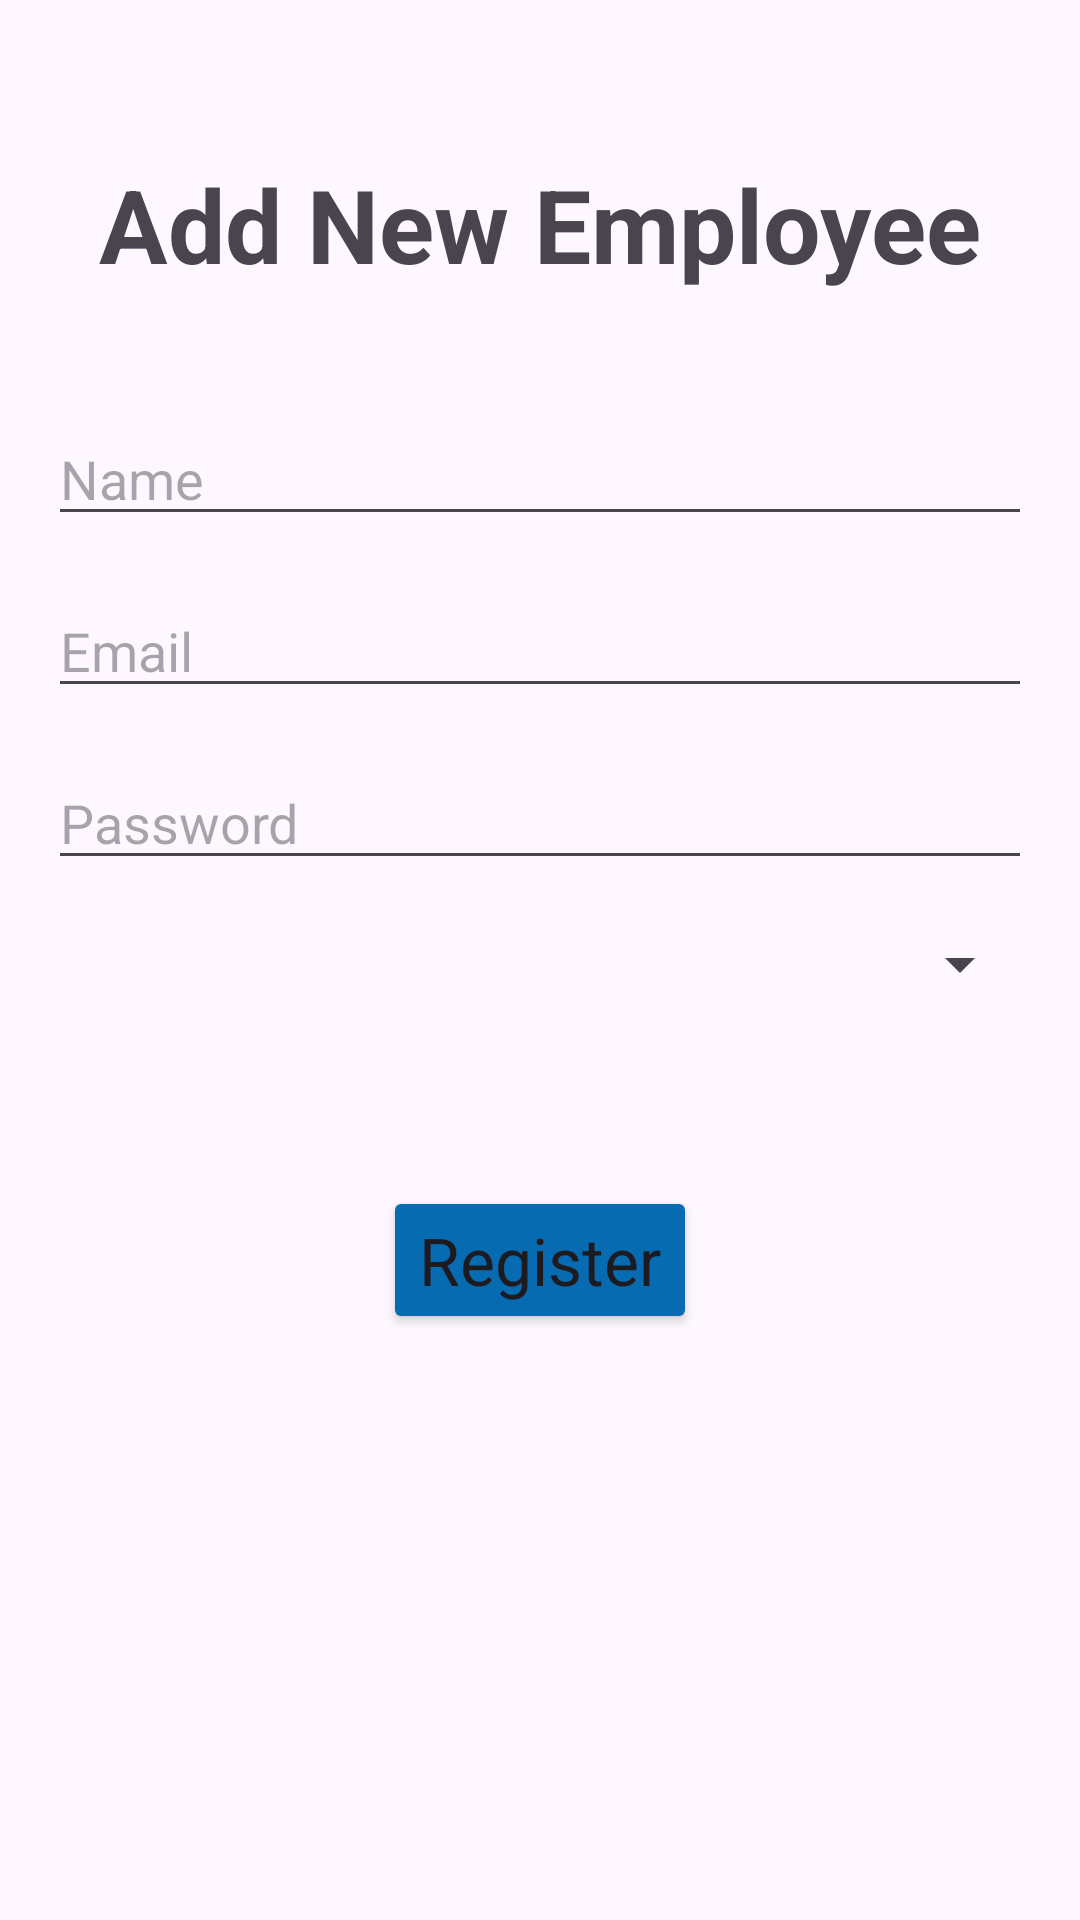

Here is an Android app screen rendered from its layout file. Give the layout XML and the strings, colors and styles it references.
<!-- AndroidManifest.xml: application theme Theme.Hotel_management -->
<!-- res/layout/pop_up_register_employee.xml -->
<?xml version="1.0" encoding="utf-8"?>
<androidx.constraintlayout.widget.ConstraintLayout xmlns:android="http://schemas.android.com/apk/res/android"
    xmlns:app="http://schemas.android.com/apk/res-auto"
    xmlns:tools="http://schemas.android.com/tools"
    android:layout_width="450dp"
    android:layout_height="600dp"
    android:background="@drawable/rounded_corners"
    android:elevation="10dp"
    android:padding="16dp">

    <EditText
        android:id="@+id/editTextName"
        android:layout_width="0dp"
        android:layout_height="wrap_content"
        android:layout_marginTop="40dp"
        android:hint="Name"
        android:inputType="text"
        app:layout_constraintEnd_toEndOf="parent"
        app:layout_constraintStart_toStartOf="parent"
        app:layout_constraintTop_toBottomOf="@+id/textView2" />

    <EditText
        android:id="@+id/editTextEmail"
        android:layout_width="0dp"
        android:layout_height="wrap_content"
        android:layout_marginTop="16dp"
        android:hint="Email"
        android:inputType="textEmailAddress"
        app:layout_constraintEnd_toEndOf="parent"
        app:layout_constraintStart_toStartOf="parent"
        app:layout_constraintTop_toBottomOf="@+id/editTextName" />

    <EditText
        android:id="@+id/editTextPassword"
        android:layout_width="0dp"
        android:layout_height="wrap_content"
        android:layout_marginTop="16dp"
        android:hint="Password"
        android:inputType="textPassword"
        app:layout_constraintEnd_toEndOf="parent"
        app:layout_constraintStart_toStartOf="parent"
        app:layout_constraintTop_toBottomOf="@+id/editTextEmail" />

    <Spinner
        android:id="@+id/spinnerUserType"
        android:layout_width="0dp"
        android:layout_height="wrap_content"
        android:layout_marginTop="16dp"
        app:layout_constraintEnd_toEndOf="parent"
        app:layout_constraintStart_toStartOf="parent"
        app:layout_constraintTop_toBottomOf="@+id/editTextPassword" />

    <Button
        android:id="@+id/registerButton"
        android:layout_width="wrap_content"
        android:layout_height="wrap_content"
        android:layout_marginTop="24dp"
        android:backgroundTint="@color/LightAccent"
        android:text="Register"
        android:textAppearance="@style/TextAppearance.AppCompat.Large"
        app:cornerRadius="10dp"
        app:layout_constraintBottom_toBottomOf="parent"
        app:layout_constraintEnd_toEndOf="parent"
        app:layout_constraintStart_toStartOf="parent"
        app:layout_constraintTop_toBottomOf="@+id/spinnerUserType"
        app:layout_constraintVertical_bias="0.175" />

    <TextView
        android:id="@+id/textView2"
        android:layout_width="wrap_content"
        android:layout_height="wrap_content"
        android:layout_marginTop="36dp"
        android:text="Add New Employee"
        android:textSize="34sp"
        android:textStyle="bold"
        app:layout_constraintEnd_toEndOf="parent"
        app:layout_constraintStart_toStartOf="parent"
        app:layout_constraintTop_toTopOf="parent" />

</androidx.constraintlayout.widget.ConstraintLayout>
<!-- resources referenced by this layout -->
<resources>
  <color name="LightAccent">#076BB2</color>
  <style name="Theme.Hotel_management" parent="Base.Theme.Hotel_management" />
  <style name="Base.Theme.Hotel_management" parent="Theme.Material3.DayNight.NoActionBar">
          
          
      </style>
</resources>
